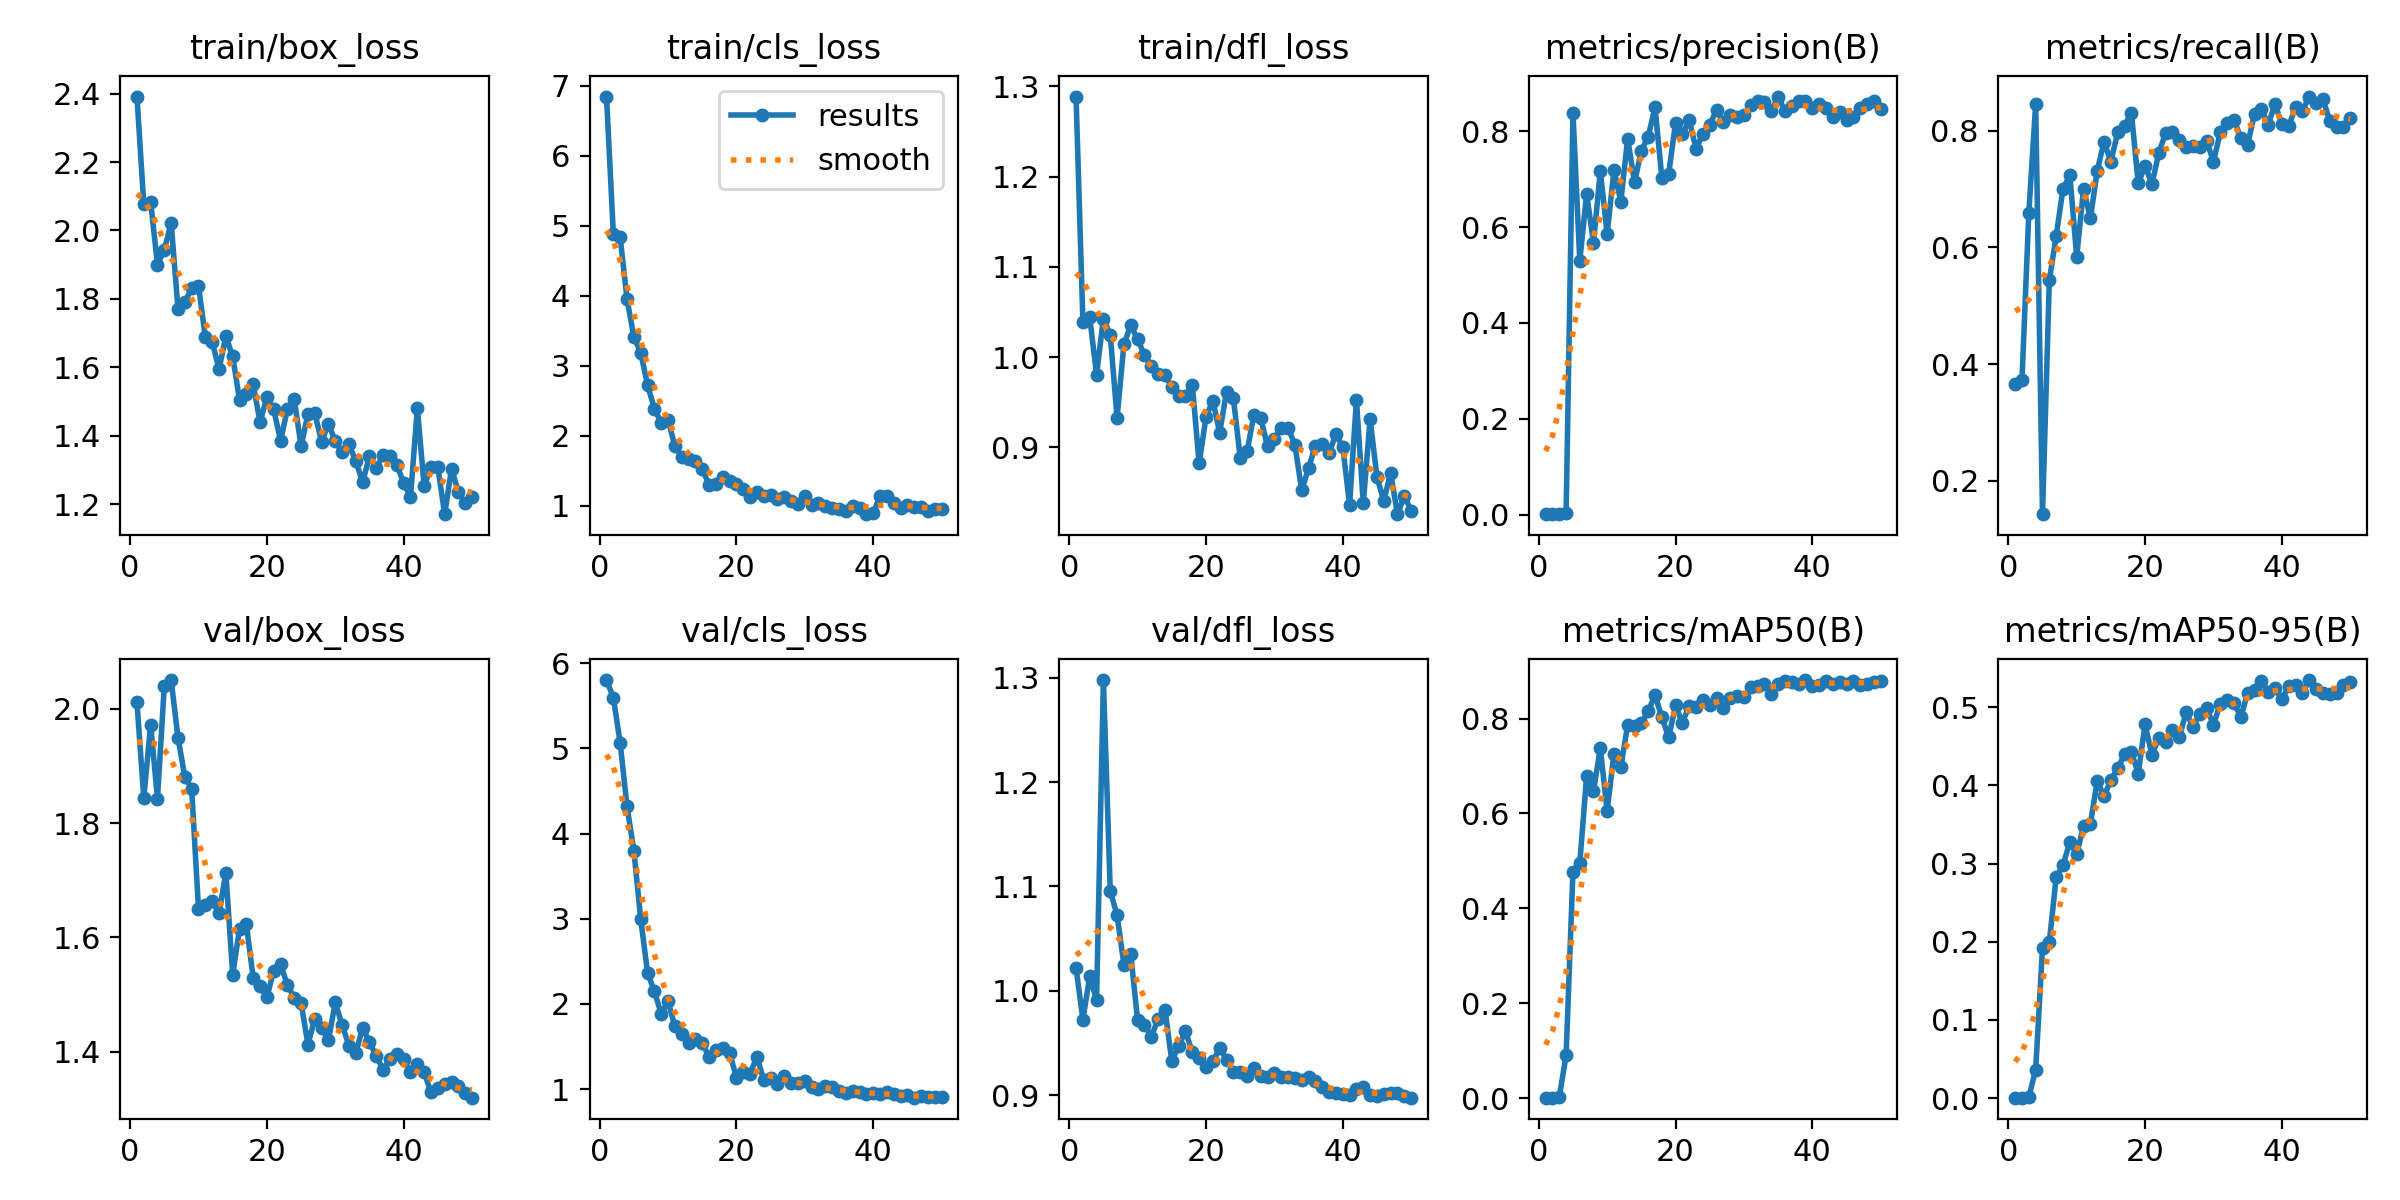

Data behind this chart, as committed beside it:
epoch, time, train/box_loss, train/cls_loss, train/dfl_loss, metrics/precision(B), metrics/recall(B), metrics/mAP50(B), metrics/mAP50-95(B), val/box_loss, val/cls_loss, val/dfl_loss, lr/pg0, lr/pg1, lr/pg2
1, 71.63, 2.392, 6.844, 1.289, 0.0011, 0.3668, 0.00141, 0.00051, 2.011, 5.801, 1.022, 0.00036, 0.00036, 0.00036
2, 141.9, 2.077, 4.885, 1.039, 0.00112, 0.3734, 0.00138, 0.00046, 1.844, 5.594, 0.9723, 0.0007253, 0.0007253, 0.0007253
3, 211.6, 2.084, 4.834, 1.044, 0.00197, 0.6595, 0.00303, 0.00112, 1.972, 5.062, 1.014, 0.001076, 0.001076, 0.001076
4, 281.5, 1.9, 3.951, 0.9807, 0.00253, 0.8454, 0.09089, 0.03615, 1.843, 4.317, 0.9914, 0.001411, 0.001411, 0.001411
5, 351.6, 1.943, 3.411, 1.043, 0.8384, 0.1431, 0.4777, 0.1917, 2.04, 3.799, 1.298, 0.001731, 0.001731, 0.001731
6, 420, 2.023, 3.187, 1.025, 0.5293, 0.5438, 0.4951, 0.1998, 2.05, 3, 1.096, 0.001802, 0.001802, 0.001802
7, 487.4, 1.771, 2.726, 0.9327, 0.6695, 0.6196, 0.679, 0.2825, 1.949, 2.365, 1.072, 0.001762, 0.001762, 0.001762
8, 554.6, 1.79, 2.387, 1.014, 0.5668, 0.7007, 0.6473, 0.2982, 1.881, 2.151, 1.025, 0.001723, 0.001723, 0.001723
9, 621.2, 1.83, 2.185, 1.035, 0.7166, 0.7237, 0.7375, 0.3276, 1.86, 1.883, 1.035, 0.001683, 0.001683, 0.001683
10, 687.9, 1.837, 2.23, 1.02, 0.5862, 0.5839, 0.6056, 0.3118, 1.65, 2.033, 0.9716, 0.001644, 0.001644, 0.001644
11, 755.1, 1.688, 1.849, 1.002, 0.7186, 0.7007, 0.7258, 0.3479, 1.657, 1.737, 0.9673, 0.001604, 0.001604, 0.001604
12, 822, 1.674, 1.702, 0.9905, 0.6532, 0.6497, 0.698, 0.3508, 1.664, 1.646, 0.9561, 0.001564, 0.001564, 0.001564
13, 888.6, 1.594, 1.664, 0.9813, 0.7846, 0.731, 0.7863, 0.4057, 1.642, 1.54, 0.9726, 0.001525, 0.001525, 0.001525
14, 957.2, 1.691, 1.637, 0.9801, 0.6931, 0.7812, 0.7835, 0.3864, 1.713, 1.583, 0.982, 0.001485, 0.001485, 0.001485
15, 1024, 1.632, 1.522, 0.9669, 0.7593, 0.7471, 0.7908, 0.4069, 1.535, 1.543, 0.9327, 0.001446, 0.001446, 0.001446
16, 1091, 1.504, 1.301, 0.9569, 0.7885, 0.7972, 0.8154, 0.422, 1.615, 1.377, 0.9467, 0.001406, 0.001406, 0.001406
17, 1157, 1.521, 1.316, 0.9573, 0.8497, 0.8087, 0.8496, 0.4401, 1.623, 1.46, 0.961, 0.001366, 0.001366, 0.001366
18, 1226, 1.55, 1.411, 0.9696, 0.7028, 0.8306, 0.8025, 0.4429, 1.529, 1.478, 0.9411, 0.001327, 0.001327, 0.001327
19, 1294, 1.439, 1.356, 0.8821, 0.7115, 0.7098, 0.7606, 0.4153, 1.516, 1.425, 0.9358, 0.001287, 0.001287, 0.001287
20, 1361, 1.513, 1.305, 0.9336, 0.817, 0.7401, 0.8275, 0.4782, 1.495, 1.137, 0.9265, 0.001248, 0.001248, 0.001248
21, 1428, 1.477, 1.24, 0.9518, 0.7936, 0.7084, 0.7908, 0.4393, 1.542, 1.205, 0.9323, 0.001208, 0.001208, 0.001208
22, 1495, 1.385, 1.129, 0.9161, 0.8226, 0.7615, 0.8271, 0.461, 1.553, 1.183, 0.945, 0.001168, 0.001168, 0.001168
23, 1561, 1.478, 1.194, 0.9616, 0.7635, 0.7961, 0.825, 0.455, 1.517, 1.379, 0.934, 0.001129, 0.001129, 0.001129
24, 1628, 1.507, 1.136, 0.9551, 0.794, 0.7977, 0.838, 0.4708, 1.494, 1.105, 0.9223, 0.001089, 0.001089, 0.001089
25, 1695, 1.368, 1.153, 0.8887, 0.8138, 0.7834, 0.8276, 0.4616, 1.486, 1.129, 0.9224, 0.00105, 0.00105, 0.00105
26, 1761, 1.464, 1.102, 0.8954, 0.8436, 0.7715, 0.8443, 0.4937, 1.412, 1.061, 0.9184, 0.00101, 0.00101, 0.00101
27, 1829, 1.467, 1.12, 0.9355, 0.8185, 0.773, 0.8212, 0.4751, 1.457, 1.155, 0.9258, 0.0009704, 0.0009704, 0.0009704
28, 1897, 1.383, 1.062, 0.9325, 0.8333, 0.7714, 0.8426, 0.4911, 1.442, 1.068, 0.9184, 0.0009308, 0.0009308, 0.0009308
29, 1964, 1.434, 1.018, 0.901, 0.8295, 0.7829, 0.8482, 0.4992, 1.42, 1.072, 0.9169, 0.0008912, 0.0008912, 0.0008912
30, 2031, 1.385, 1.137, 0.9096, 0.8329, 0.7467, 0.8454, 0.4775, 1.486, 1.092, 0.9207, 0.0008516, 0.0008516, 0.0008516
31, 2098, 1.352, 1.017, 0.9214, 0.8538, 0.7975, 0.8655, 0.5049, 1.447, 1.02, 0.9172, 0.000812, 0.000812, 0.000812
32, 2164, 1.374, 1.04, 0.9218, 0.8637, 0.8128, 0.8682, 0.5097, 1.41, 1.006, 0.9176, 0.0007724, 0.0007724, 0.0007724
33, 2231, 1.327, 1.002, 0.9028, 0.8615, 0.8185, 0.8728, 0.5059, 1.397, 1.032, 0.9161, 0.0007328, 0.0007328, 0.0007328
34, 2298, 1.264, 0.9685, 0.8522, 0.8418, 0.788, 0.8518, 0.4878, 1.442, 1.02, 0.9147, 0.0006932, 0.0006932, 0.0006932
35, 2364, 1.34, 0.9572, 0.8772, 0.8722, 0.7763, 0.8731, 0.5183, 1.417, 0.9749, 0.9177, 0.0006536, 0.0006536, 0.0006536
36, 2431, 1.307, 0.9261, 0.9019, 0.8419, 0.8289, 0.8784, 0.5217, 1.392, 0.9525, 0.9133, 0.000614, 0.000614, 0.000614
37, 2497, 1.343, 0.9998, 0.9035, 0.853, 0.8372, 0.8761, 0.5339, 1.369, 0.9731, 0.9073, 0.0005744, 0.0005744, 0.0005744
38, 2564, 1.341, 0.9655, 0.8941, 0.8633, 0.8104, 0.8736, 0.5191, 1.387, 0.9688, 0.9031, 0.0005348, 0.0005348, 0.0005348
39, 2630, 1.314, 0.8798, 0.9144, 0.8623, 0.8454, 0.8811, 0.5253, 1.395, 0.9411, 0.902, 0.0004952, 0.0004952, 0.0004952
40, 2697, 1.263, 0.8899, 0.9006, 0.8486, 0.8113, 0.8689, 0.5101, 1.386, 0.9529, 0.9011, 0.0004556, 0.0004556, 0.0004556
41, 2763, 1.22, 1.144, 0.8363, 0.8567, 0.8076, 0.8715, 0.5276, 1.364, 0.94, 0.8999, 0.000416, 0.000416, 0.000416
42, 2829, 1.481, 1.146, 0.9525, 0.8488, 0.8405, 0.8781, 0.5284, 1.378, 0.9684, 0.9061, 0.0003764, 0.0003764, 0.0003764
43, 2895, 1.252, 1.034, 0.8378, 0.8304, 0.8339, 0.8726, 0.5182, 1.364, 0.9476, 0.9073, 0.0003368, 0.0003368, 0.0003368
44, 2964, 1.309, 0.9663, 0.9315, 0.8406, 0.8585, 0.8767, 0.535, 1.329, 0.9199, 0.9004, 0.0002972, 0.0002972, 0.0002972
45, 3029, 1.307, 1.01, 0.8668, 0.8241, 0.8478, 0.8728, 0.5236, 1.336, 0.9264, 0.8993, 0.0002576, 0.0002576, 0.0002576
46, 3095, 1.171, 0.983, 0.8409, 0.8291, 0.8535, 0.8791, 0.5187, 1.344, 0.9002, 0.9005, 0.000218, 0.000218, 0.000218
47, 3161, 1.304, 0.9834, 0.8714, 0.848, 0.8174, 0.8704, 0.5165, 1.347, 0.9164, 0.902, 0.0001784, 0.0001784, 0.0001784
48, 3226, 1.234, 0.9308, 0.8259, 0.8568, 0.8068, 0.873, 0.5187, 1.339, 0.9121, 0.9016, 0.0001388, 0.0001388, 0.0001388
49, 3292, 1.203, 0.95, 0.8458, 0.8627, 0.806, 0.8779, 0.5284, 1.328, 0.9073, 0.8987, 9.92e-05, 9.92e-05, 9.92e-05
50, 3358, 1.22, 0.9581, 0.83, 0.8459, 0.8218, 0.8796, 0.5326, 1.319, 0.9042, 0.8974, 5.96e-05, 5.96e-05, 5.96e-05
